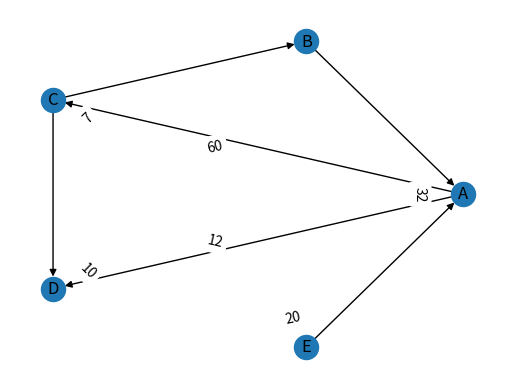

This figure's Python source: (Note: this script raises an exception after producing the figure.)
#Exercicio 4
#Guilherme Gonçalves a2022156457

import numpy as np
import matplotlib.pyplot as plt
import pandas as pd
import networkx as nx

#A
G = nx.DiGraph()
G.add_nodes_from(['A','B','C','D','E'])
G.add_weighted_edges_from([('A','C',12),('A','D',60),('B','A',10),('C','B',20),('C','D',32),('E','A',7)])

fig, ax = plt.subplots()
nx.draw_circular(G,ax=ax, with_labels = True)

pos = nx.shell_layout(G)

edge_labels = nx.get_edge_attributes(G, "weight")
nx.draw_networkx_edge_labels(G,pos,edge_labels)

plt.show()

#B
node1 = input("Introduza o 1º vertice: \n")
node2 = input("Introduza o 2º vertice: \n")
custo = nx.shortest_path_length(G, node1, node2, weight="weight")
caminhoCurto = nx.shortest_path(G, node1, node2)
print (f"O menor caminho de {node1} a {node2} é {caminhoCurto}. O seu custo total é de {custo}.")

#C
densidade = nx.density(G)
matriz = nx.adjacency_matrix(G).todense()
matrix = nx.to_numpy_array (G)
print (f"Densidade: {densidade}")
print (f"Matriz: \n{matriz}")
